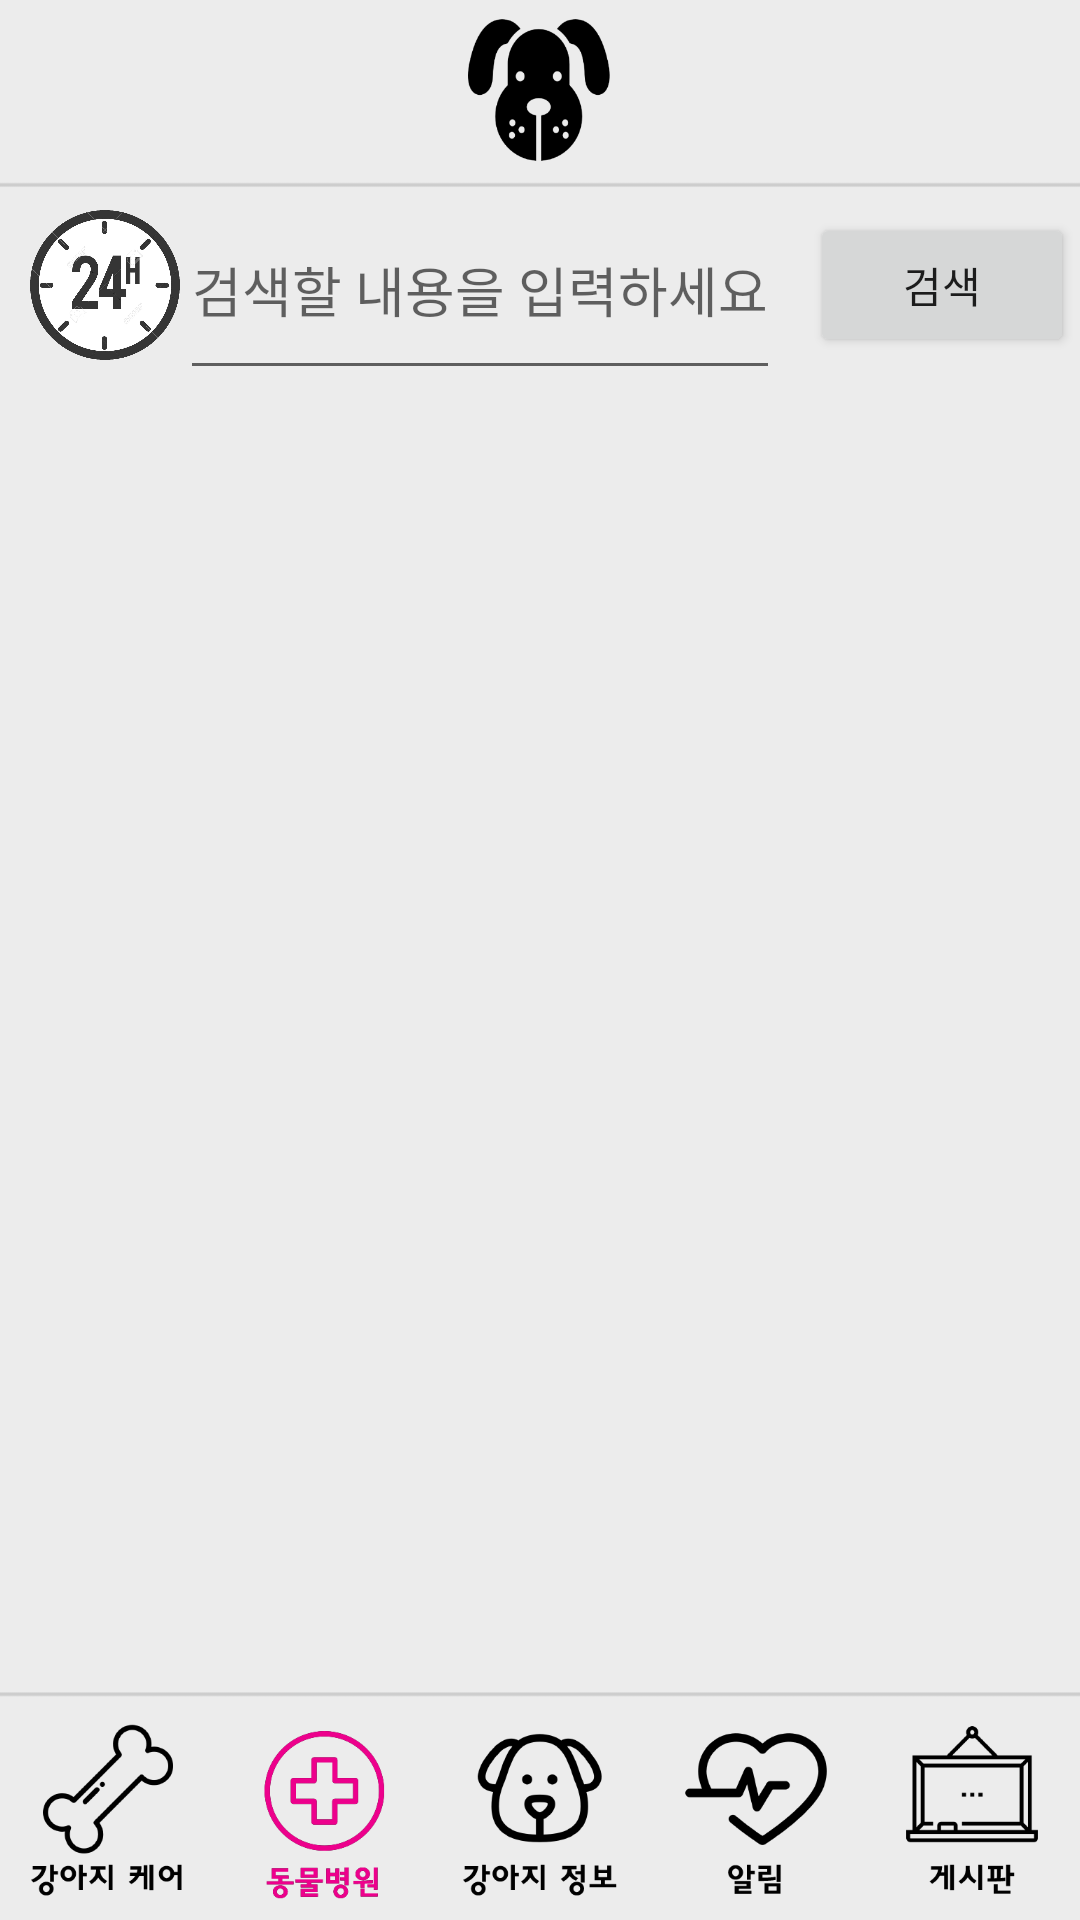

Layout XML and referenced resources for this Android screen:
<!-- AndroidManifest.xml: application theme AppTheme -->
<!-- res/layout/activity_hospital.xml -->
<?xml version="1.0" encoding="utf-8"?>
<RelativeLayout xmlns:android="http://schemas.android.com/apk/res/android"
    xmlns:app="http://schemas.android.com/apk/res-auto"
    xmlns:tools="http://schemas.android.com/tools"
    android:layout_width="match_parent"
    android:layout_height="match_parent"
    tools:context=".HospitalActivity"
    android:background="@drawable/main_background">

    <ImageView
        android:src="@drawable/dogdogface"
        android:id="@+id/mainButton"
        android:layout_width="60dp"
        android:layout_height="60dp"
        android:layout_centerHorizontal="true"
        android:onClick="mainClick"/>



    <LinearLayout
        android:id="@+id/linlin"

        android:layout_below="@id/mainButton"
        android:layout_width="match_parent"
        android:layout_height="wrap_content"
        android:orientation="horizontal">

        <ImageView
            android:id="@+id/im"
            android:layout_width="50dp"
            android:layout_height="50dp"
            android:layout_marginLeft="10dp"
            android:layout_marginTop="10dp"
            android:layout_marginBottom="10dp"
            android:src="@drawable/hour24"
            android:onClick="on_hour"
            />

        <EditText
            android:layout_width="wrap_content"
            android:layout_height="match_parent"
            android:hint="검색할 내용을 입력하세요"
            android:id="@+id/edt1"
            />
        <Button
            android:layout_width="wrap_content"
            android:layout_height="wrap_content"
            android:text="검색"
            android:id="@+id/btn1"
            android:layout_gravity="center"
            android:layout_marginLeft="10dp"
            android:onClick="on_search"
            />
    </LinearLayout>

    <ListView
        android:layout_above="@id/linear1"
        android:layout_below="@id/linlin"
        android:layout_width="match_parent"
        android:layout_height="match_parent"
        android:id="@android:id/list"
        >


    </ListView>




    <LinearLayout
        android:id="@+id/linear1"

        android:layout_width="match_parent"
        android:layout_height="wrap_content"
        android:orientation="horizontal"
        android:layout_alignParentBottom="true"
        >

        <ImageView
            android:id="@+id/imageView1"
            android:layout_width="0dp"
            android:layout_height="70dp"
            android:layout_weight="1"
            android:src="@drawable/care"
            android:onClick="careClick"/>

        <ImageView
            android:id="@+id/imageView2"
            android:layout_width="0dp"
            android:layout_height="70dp"
            android:layout_weight="1"
            android:src="@drawable/hospital2" />

        <ImageView
            android:id="@+id/imageView3"
            android:layout_width="0dp"
            android:layout_height="70dp"
            android:layout_weight="1"
            android:src="@drawable/info"
            android:onClick="infoClick"/>

        <ImageView
            android:id="@+id/imageView4"
            android:layout_width="0dp"
            android:layout_height="70dp"
            android:layout_weight="1"
            android:src="@drawable/notice"
            android:onClick="noticeClick"/>

        <ImageView
            android:id="@+id/imageView5"
            android:layout_width="0dp"
            android:layout_height="70dp"
            android:layout_weight="1"
            android:src="@drawable/board"
            android:onClick="boardClick"/>

    </LinearLayout>
</RelativeLayout>
<!-- resources referenced by this layout -->
<resources>
  <!-- drawable board: png bitmap (drawable, 3853 bytes) -->
  <!-- drawable care: png bitmap (drawable, 6414 bytes) -->
  <!-- drawable dogdogface: png bitmap (drawable, 12239 bytes) -->
  <!-- drawable hospital2: png bitmap (drawable, 14088 bytes) -->
  <!-- drawable hour24: png bitmap (drawable, 253210 bytes) -->
  <!-- drawable info: png bitmap (drawable, 7869 bytes) -->
  <!-- drawable main_background: png bitmap (drawable, 2946 bytes) -->
  <!-- drawable notice: png bitmap (drawable, 6119 bytes) -->
  <style name="AppTheme" parent="Theme.AppCompat.Light.DarkActionBar">
          
          <item name="colorPrimary">@color/colorPrimary</item>
          <item name="colorPrimaryDark">@color/colorPrimaryDark</item>
          <item name="colorAccent">@color/colorAccent</item>
          <item name="windowActionBar">false</item>
          <item name="windowNoTitle">true</item>
  
      </style>
  <!-- not gathered from this repository: default colours our renderer supplied (Android Studio template values) -->
  <color name="colorPrimary">#FF6200EE</color>
  <color name="colorPrimaryDark">#FF3700B3</color>
  <color name="colorAccent">#FF03DAC5</color>
</resources>
